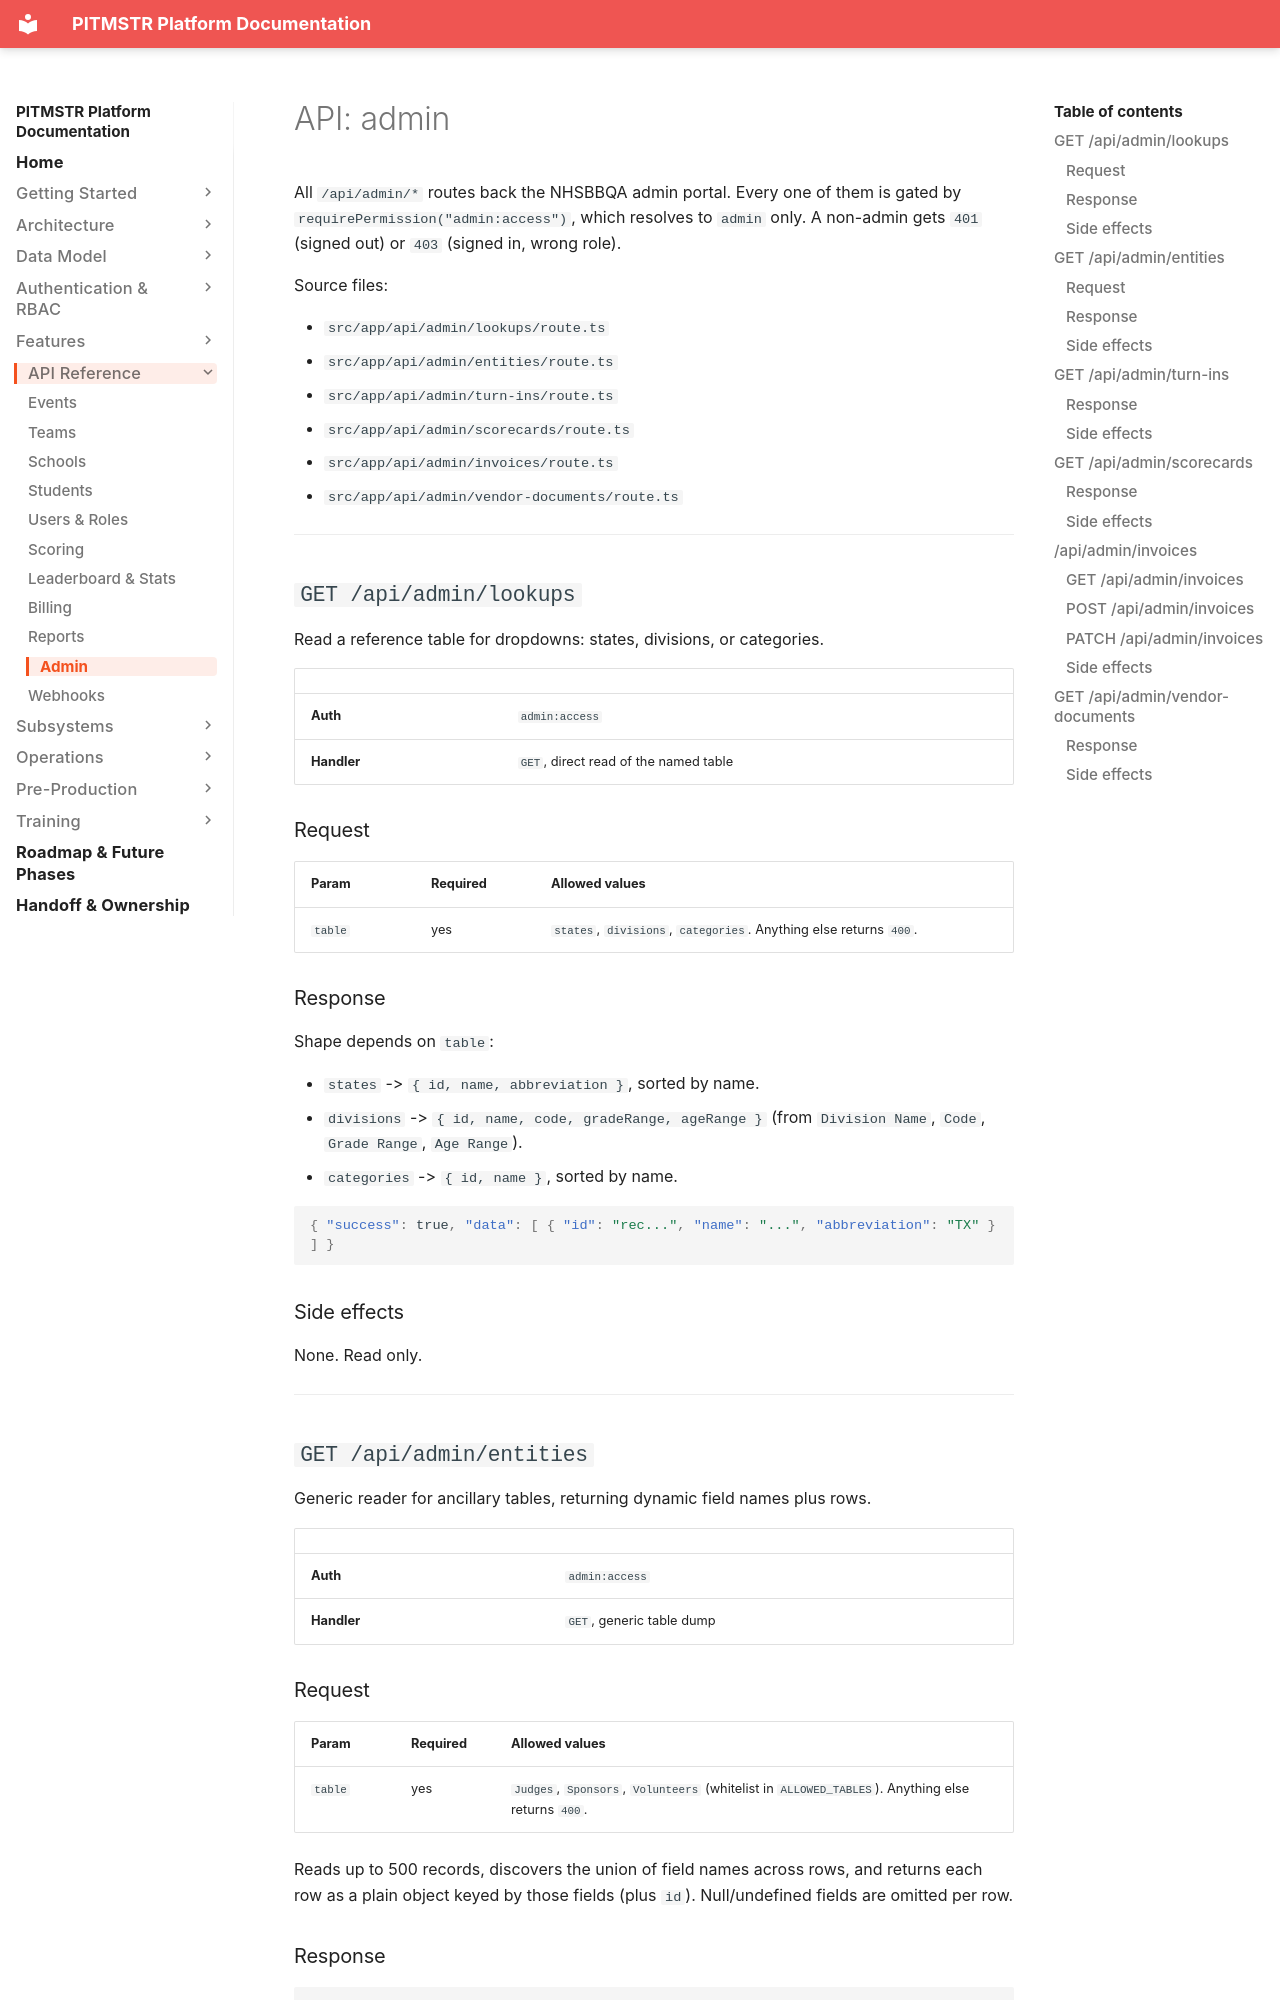

repository: lunomotion/pitmstr-leaderboard · page: api/admin/index.html · generator: mkdocs

# API: admin

All `/api/admin/*` routes back the NHSBBQA admin portal. Every one of them is gated by `requirePermission("admin:access")`, which resolves to `admin` only. A non-admin gets `401` (signed out) or `403` (signed in, wrong role).

Source files:

- `src/app/api/admin/lookups/route.ts`
- `src/app/api/admin/entities/route.ts`
- `src/app/api/admin/turn-ins/route.ts`
- `src/app/api/admin/scorecards/route.ts`
- `src/app/api/admin/invoices/route.ts`
- `src/app/api/admin/vendor-documents/route.ts`

---

## `GET /api/admin/lookups`

Read a reference table for dropdowns: states, divisions, or categories.

| | |
|---|---|
| **Auth** | `admin:access` |
| **Handler** | `GET`, direct read of the named table |

### Request

| Param | Required | Allowed values |
|---|---|---|
| `table` | yes | `states`, `divisions`, `categories`. Anything else returns `400`. |

### Response

Shape depends on `table`:

- `states` -> `{ id, name, abbreviation }`, sorted by name.
- `divisions` -> `{ id, name, code, gradeRange, ageRange }` (from `Division Name`, `Code`, `Grade Range`, `Age Range`).
- `categories` -> `{ id, name }`, sorted by name.

```json
{ "success": true, "data": [ { "id": "rec...", "name": "...", "abbreviation": "TX" } ] }
```

### Side effects

None. Read only.

---

## `GET /api/admin/entities`

Generic reader for ancillary tables, returning dynamic field names plus rows.

| | |
|---|---|
| **Auth** | `admin:access` |
| **Handler** | `GET`, generic table dump |

### Request

| Param | Required | Allowed values |
|---|---|---|
| `table` | yes | `Judges`, `Sponsors`, `Volunteers` (whitelist in `ALLOWED_TABLES`). Anything else returns `400`. |

Reads up to 500 records, discovers the union of field names across rows, and returns each row as a plain object keyed by those fields (plus `id`). Null/undefined fields are omitted per row.

### Response

```json
{
  "success": true,
  "table": "Judges",
  "fields": ["Name", "Email", "Certification"],
  "data": [ { "id": "rec...", "Name": "...", "Email": "..." } ]
}
```

This route adds top-level `table` and `fields` keys on top of the standard envelope.
